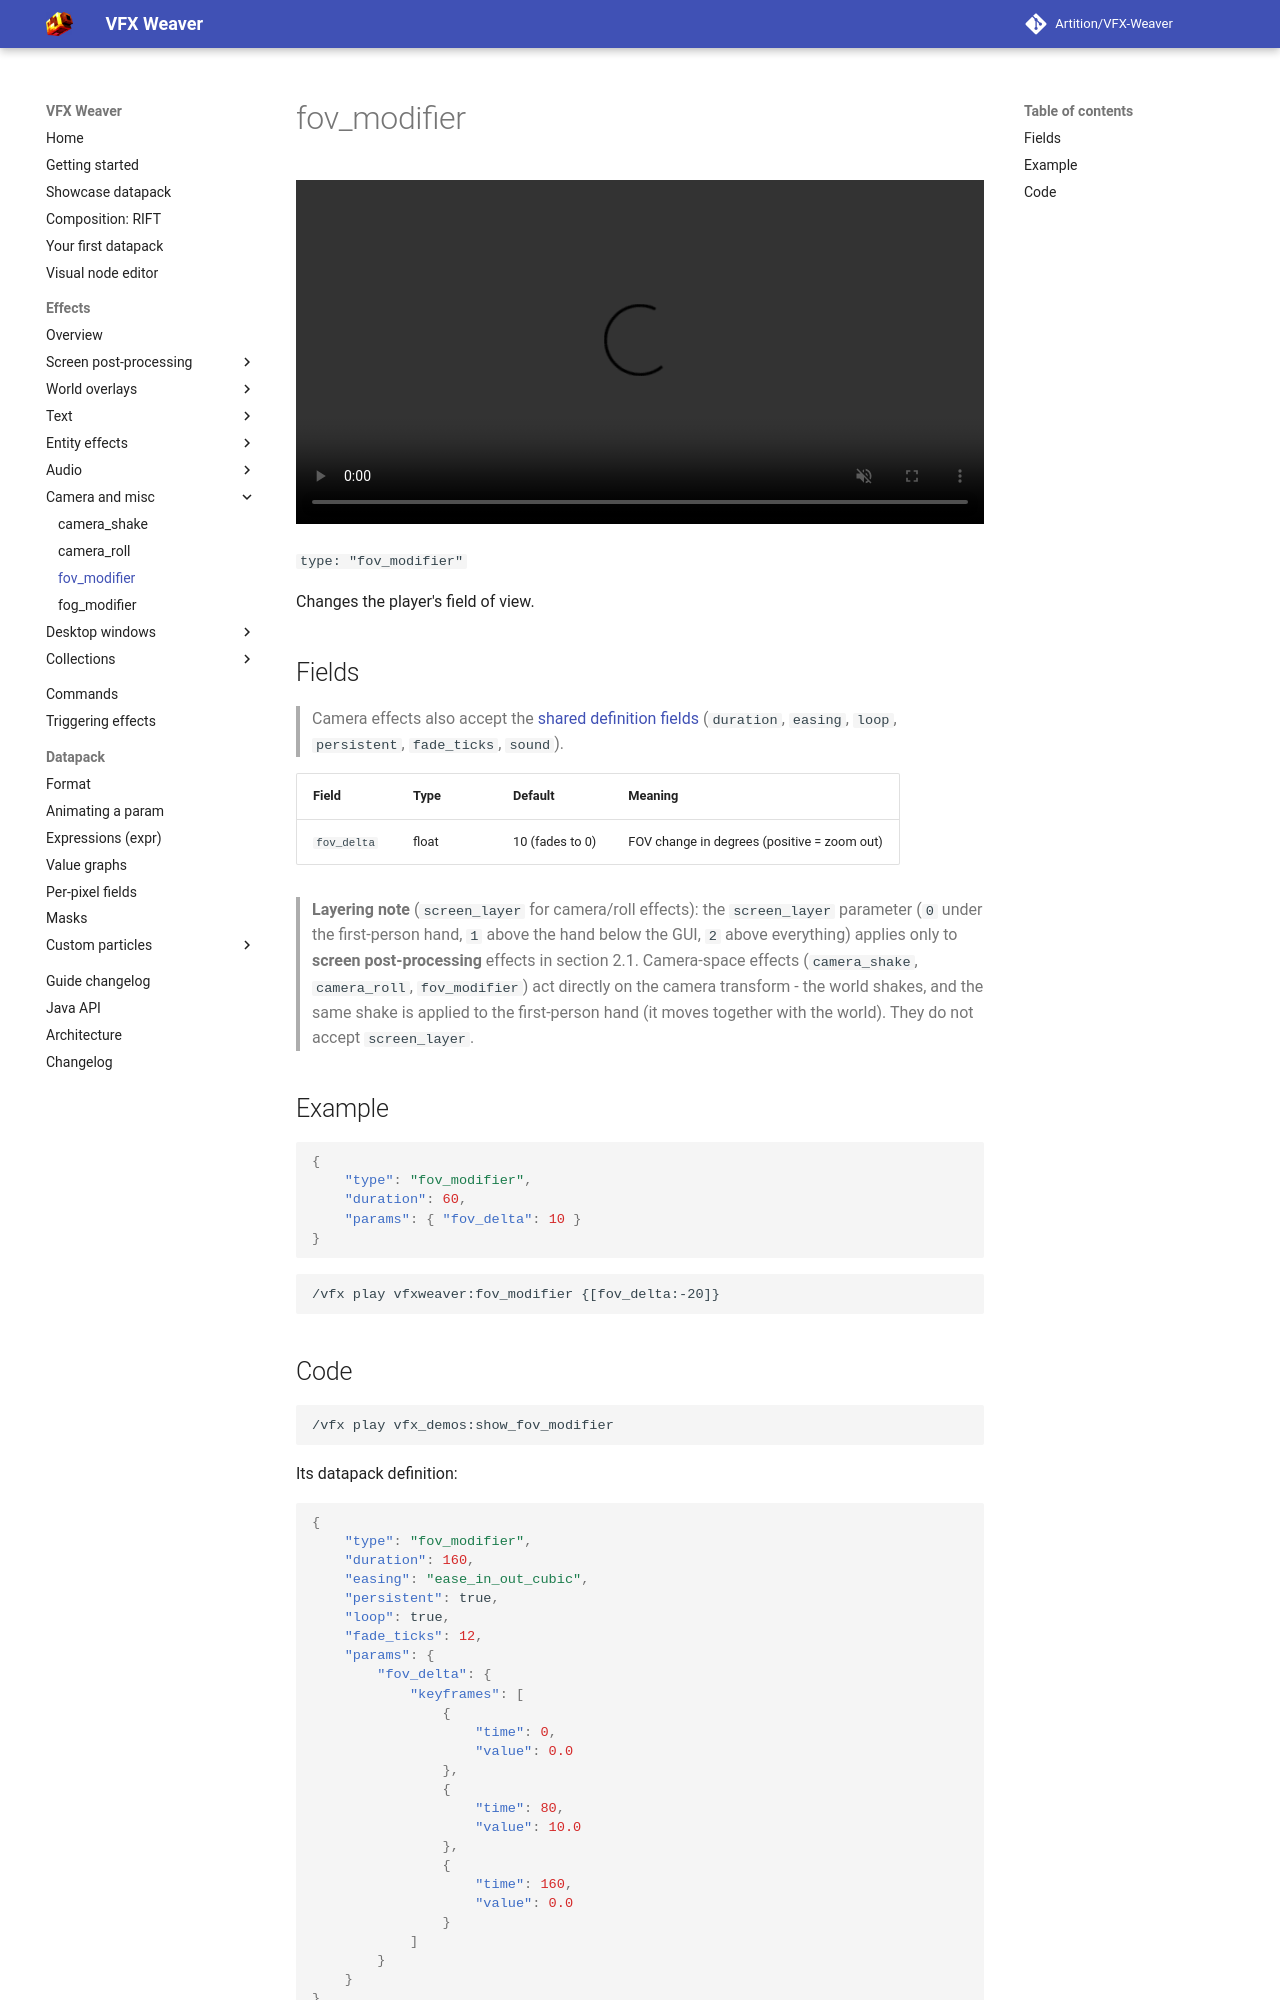

repository: Artition/VFX-Weaver · page: 2.6.3/guide/effects/misc/fov-modifier/index.html · generator: mkdocs

# fov_modifier

<video autoplay loop muted playsinline width="100%"><source src="../../../../assets/media/fov_modifier.mp4" type="video/mp4"></video>

`type: "fov_modifier"`

Changes the player's field of view.

## Fields

> Camera effects also accept the [shared definition fields](../index.md#shared-fields) (`duration`, `easing`, `loop`, `persistent`, `fade_ticks`, `sound`).

| Field | Type | Default | Meaning |
|---|---|---|---|
| `fov_delta` | float | 10 (fades to 0) | FOV change in degrees (positive = zoom out) |


> **Layering note** (`screen_layer` for camera/roll effects): the `screen_layer` parameter
> (`0` under the first-person hand, `1` above the hand below the GUI, `2` above everything) applies
> only to **screen post-processing** effects in section 2.1. Camera-space effects
> (`camera_shake`, `camera_roll`, `fov_modifier`) act directly on the camera transform - the world
> shakes, and the same shake is applied to the first-person hand (it moves together with the world).
> They do not accept `screen_layer`.

## Example

```json
{
	"type": "fov_modifier",
	"duration": 60,
	"params": { "fov_delta": 10 }
}
```

```
/vfx play vfxweaver:fov_modifier {[fov_delta:-20]}
```
